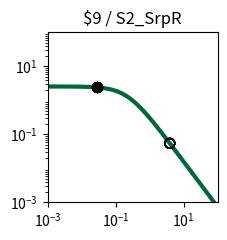

Recreate this plot in Python. (Note: this script raises an exception after producing the figure.)
import matplotlib.pyplot as plt
import matplotlib.ticker as ticker
import numpy as np

fig, ax = plt.subplots(figsize=(2.5,2.5))

plt.xlim(1.000000e-03, 1.000000e+02)
plt.ylim(1.000000e-03, 1.000000e+02)

x = np.array([1.000000e-03,1.122018e-03,1.258925e-03,1.412538e-03,1.584893e-03,1.778279e-03,1.995262e-03,2.238721e-03,2.511886e-03,2.818383e-03,3.162278e-03,3.548134e-03,3.981072e-03,4.466836e-03,5.011872e-03,5.623413e-03,6.309573e-03,7.079458e-03,7.943282e-03,8.912509e-03,1.000000e-02,1.122018e-02,1.258925e-02,1.412538e-02,1.584893e-02,1.778279e-02,1.995262e-02,2.238721e-02,2.511886e-02,2.818383e-02,3.162278e-02,3.548134e-02,3.981072e-02,4.466836e-02,5.011872e-02,5.623413e-02,6.309573e-02,7.079458e-02,7.943282e-02,8.912509e-02,1.000000e-01,1.122018e-01,1.258925e-01,1.412538e-01,1.584893e-01,1.778279e-01,1.995262e-01,2.238721e-01,2.511886e-01,2.818383e-01,3.162278e-01,3.548134e-01,3.981072e-01,4.466836e-01,5.011872e-01,5.623413e-01,6.309573e-01,7.079458e-01,7.943282e-01,8.912509e-01,1.000000e+00,1.122018e+00,1.258925e+00,1.412538e+00,1.584893e+00,1.778279e+00,1.995262e+00,2.238721e+00,2.511886e+00,2.818383e+00,3.162278e+00,3.548134e+00,3.981072e+00,4.466836e+00,5.011872e+00,5.623413e+00,6.309573e+00,7.079458e+00,7.943282e+00,8.912509e+00,1.000000e+01,1.122018e+01,1.258925e+01,1.412538e+01,1.584893e+01,1.778279e+01,1.995262e+01,2.238721e+01,2.511886e+01,2.818383e+01,3.162278e+01,3.548134e+01,3.981072e+01,4.466836e+01,5.011872e+01,5.623413e+01,6.309573e+01,7.079458e+01,7.943282e+01,8.912509e+01,1.000000e+02,])
y = np.array([2.554159e+00,2.553853e+00,2.553496e+00,2.553080e+00,2.552595e+00,2.552029e+00,2.551370e+00,2.550601e+00,2.549705e+00,2.548660e+00,2.547443e+00,2.546025e+00,2.544372e+00,2.542447e+00,2.540206e+00,2.537597e+00,2.534560e+00,2.531027e+00,2.526919e+00,2.522144e+00,2.516597e+00,2.510157e+00,2.502688e+00,2.494032e+00,2.484010e+00,2.472422e+00,2.459042e+00,2.443617e+00,2.425868e+00,2.405488e+00,2.382145e+00,2.355484e+00,2.325131e+00,2.290700e+00,2.251807e+00,2.208077e+00,2.159169e+00,2.104791e+00,2.044726e+00,1.978858e+00,1.907196e+00,1.829901e+00,1.747302e+00,1.659908e+00,1.568408e+00,1.473657e+00,1.376651e+00,1.278488e+00,1.180319e+00,1.083296e+00,9.885174e-01,8.969806e-01,8.095425e-01,7.268933e-01,6.495438e-01,5.778250e-01,5.118987e-01,4.517764e-01,3.973427e-01,3.483819e-01,3.046027e-01,2.656630e-01,2.311900e-01,2.007982e-01,1.741024e-01,1.507286e-01,1.303211e-01,1.125474e-01,9.710070e-02,8.370136e-02,7.209684e-02,6.206081e-02,5.339179e-02,4.591141e-02,3.946254e-02,3.390726e-02,2.912496e-02,2.501048e-02,2.147230e-02,1.843102e-02,1.581781e-02,1.357313e-02,1.164553e-02,9.990601e-03,8.570060e-03,7.350919e-03,6.304779e-03,5.407204e-03,4.637179e-03,3.976640e-03,3.410065e-03,2.924121e-03,2.507357e-03,2.149943e-03,1.843440e-03,1.580607e-03,1.355227e-03,1.161970e-03,9.962610e-04,8.541759e-04,7.323488e-04,])
c = "#006838"

hi_x = np.array([2.780000e-02,2.780000e-02,2.780000e-02,2.780000e-02,2.780000e-02,2.780000e-02,2.780000e-02,2.780000e-02,])
hi_y = np.array([2.408064e+00,2.408064e+00,2.408064e+00,2.408064e+00,2.408064e+00,2.408064e+00,2.408064e+00,2.408064e+00,])
lo_x = np.array([3.923900e+00,3.923900e+00,3.923900e+00,3.923900e+00,3.923900e+00,3.923900e+00,3.923900e+00,3.923900e+00,])
lo_y = np.array([5.441222e-02,5.441222e-02,5.441222e-02,5.441222e-02,5.441222e-02,5.441222e-02,5.441222e-02,5.441222e-02,])

plt.loglog(x,y,lw=3,color=c)
plt.scatter(hi_x,hi_y,marker='o',s=50,color='black',zorder=10)
plt.scatter(lo_x,lo_y,marker='o',s=50,edgecolors='black',color='none',zorder=10)

plt.title("$9 / S2_SrpR")

ax.xaxis.set_major_locator(ticker.LogLocator(numticks=3))
ax.yaxis.set_major_locator(ticker.LogLocator(numticks=3))

ax.set_aspect('equal')
plt.tight_layout()

plt.savefig("/home/user/output/response_plot_$9_S2_SrpR.png", bbox_inches='tight')
